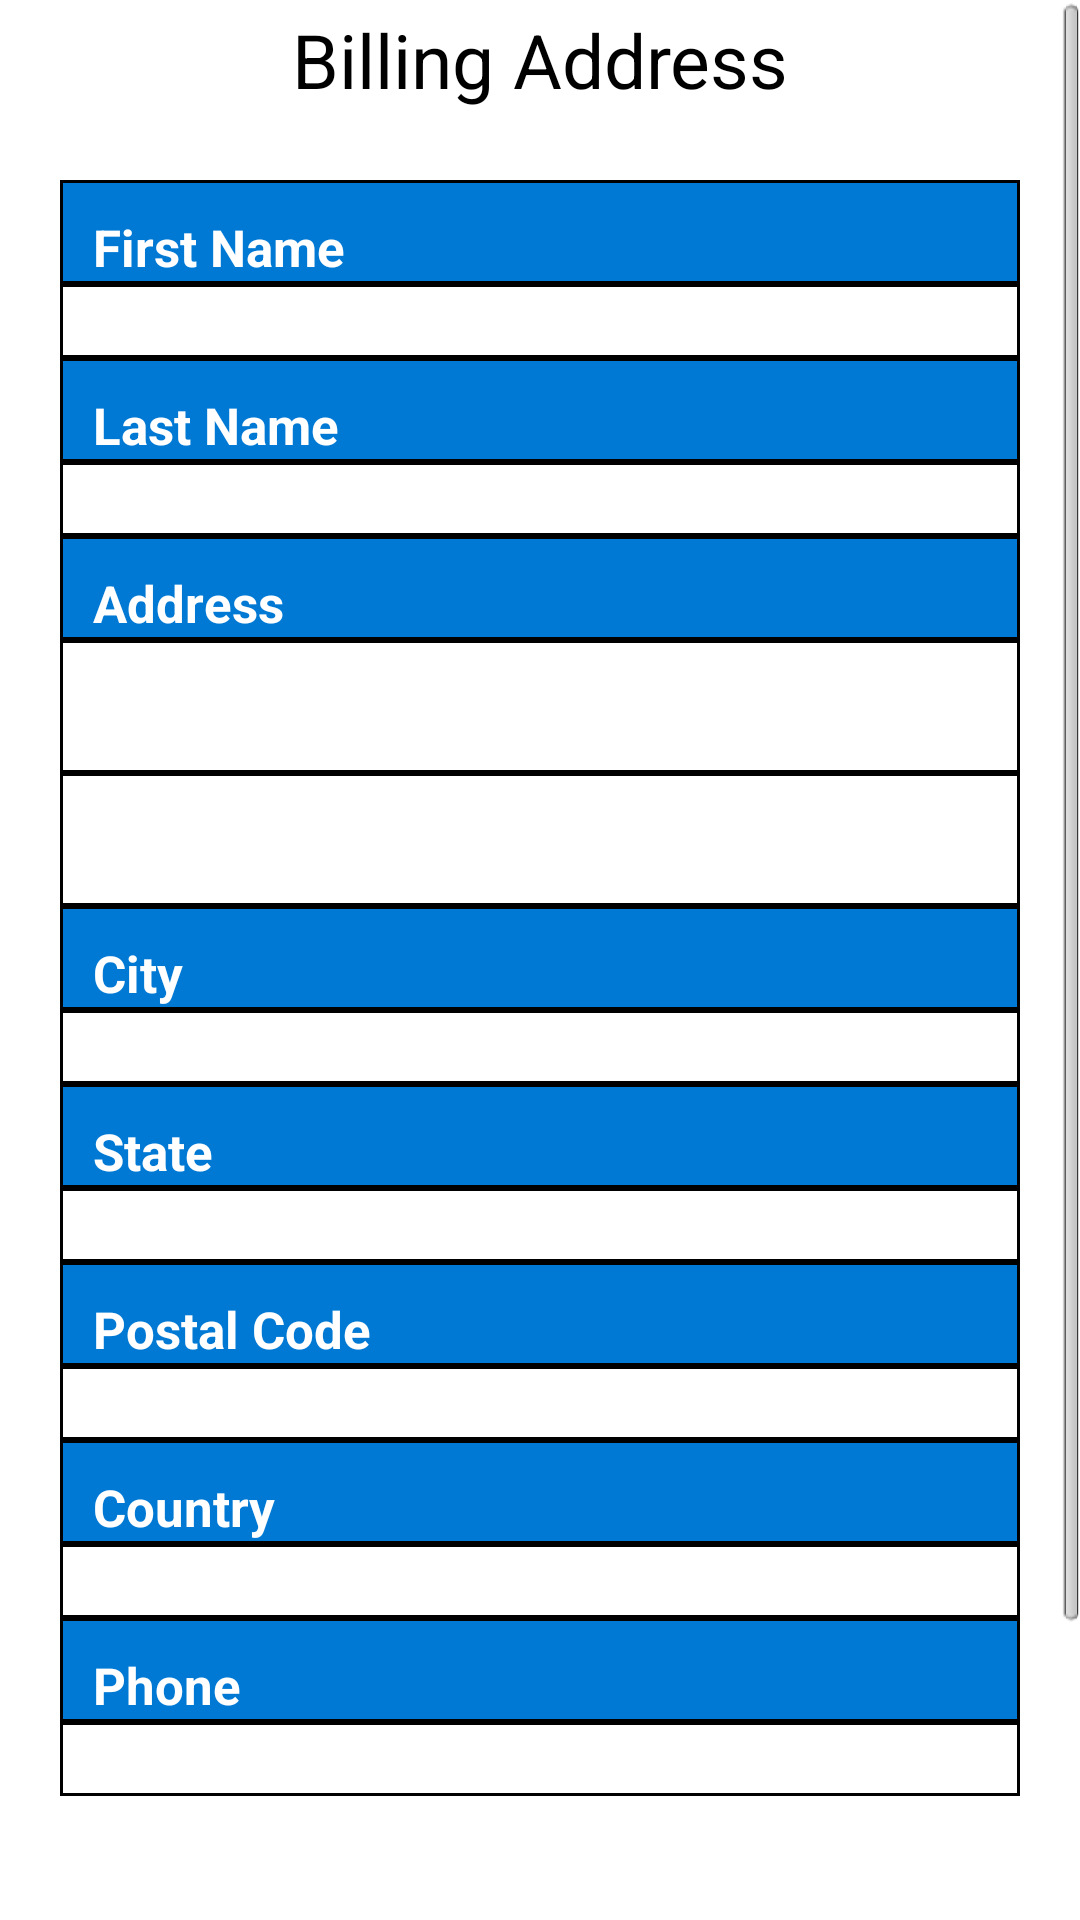

This screen was rendered from an Android layout file. Write that file and the resources it references.
<!-- AndroidManifest.xml: application theme AppTheme -->
<!-- res/layout/fragment_billingori.xml -->
<?xml version="1.0" encoding="utf-8"?>
<ScrollView xmlns:android="http://schemas.android.com/apk/res/android"
    xmlns:tools="http://schemas.android.com/tools"
    android:layout_width="fill_parent"
    android:layout_height="fill_parent"
    android:background="@color/white" >
<LinearLayout 
    android:layout_width="match_parent"
    android:layout_height="match_parent"
    android:orientation="vertical" 
    android:background="@color/white" >
	
    <TextView
        android:layout_width="match_parent"
        android:layout_height="40dp"
        android:gravity="center"
        android:text="Billing Address"
        android:textColor="#000000"
        android:textSize="25dp" />
    
    
<TableLayout
    android:background="#000000"
	android:layout_width="fill_parent"
	android:layout_height="wrap_content"
	android:layout_margin="20dp">
	<TableRow 
	    android:background="#0079D4"
  		android:layout_width="fill_parent"
  		android:layout_height="wrap_content"
  		android:layout_margin="1dp">
    <TextView
        android:layout_width="fill_parent"
        android:layout_height="wrap_content"
        android:paddingLeft="10dip"
        android:paddingRight="10dip"
        android:paddingTop="10dip"
        android:text="First Name"
        android:textColor="#ffffff"
        android:textStyle="bold"
        android:textSize="17dip" />
	</TableRow>
	
    
	<TableRow 
	    android:background="#FFFFFF"
  		android:layout_width="fill_parent"
  		android:layout_height="wrap_content"
  		android:layout_margin="1dp">
    <TextView
        android:id="@+id/billOriFirstName"
        android:layout_width="fill_parent"
        android:layout_height="wrap_content"
        android:layout_marginLeft="10dp"
        android:singleLine="true"
        android:textSize="17dip" />
	</TableRow>
   
	
	<TableRow 
	    android:background="#0079D4"
  		android:layout_width="fill_parent"
  		android:layout_height="wrap_content"
  		android:layout_margin="1dp">
    <TextView
        android:layout_width="fill_parent"
        android:layout_height="wrap_content"
        android:paddingLeft="10dip"
        android:paddingRight="10dip"
        android:paddingTop="10dip"
        android:text="Last Name"
        android:textColor="#ffffff"
        android:textStyle="bold"
        android:textSize="17dip" />
	</TableRow>
	
    
	<TableRow 
	    android:background="#FFFFFF"
  		android:layout_width="fill_parent"
  		android:layout_height="wrap_content"
  		android:layout_margin="1dp">
    <TextView
        android:id="@+id/billOriLastName"
        android:layout_width="fill_parent"
        android:layout_height="wrap_content"
        android:layout_marginLeft="10dp"
        android:singleLine="true"
        android:textSize="17dip" />
	</TableRow>
	
     
	<TableRow 
	    android:background="#0079D4"
  		android:layout_width="fill_parent"
  		android:layout_height="wrap_content"
  		android:layout_margin="1dp">
    <TextView
        android:layout_width="fill_parent"
        android:layout_height="wrap_content"
        android:paddingLeft="10dip"
        android:paddingRight="10dip"
        android:paddingTop="10dip"
        android:text="Address"
        android:textColor="#ffffff"
        android:textStyle="bold"
        android:textSize="17dip" />
	</TableRow>
	
    
    <TableRow 
	    android:background="#FFFFFF"
  		android:layout_width="fill_parent"
  		android:layout_height="wrap_content"
  		android:layout_margin="1dp">

    <TextView
        android:id="@+id/billOriAddress1"
        android:layout_width="fill_parent"
        android:layout_height="wrap_content"
        android:layout_marginLeft="10dp"
        android:layout_marginRight="10dp"
        android:layout_weight="0.82"
        android:gravity="top"
        android:lines="2"
        android:textSize="17dip" />

	</TableRow>
	
    
    <TableRow 
	    android:background="#FFFFFF"
  		android:layout_width="fill_parent"
  		android:layout_height="wrap_content"
  		android:layout_margin="1dp">

    <TextView
        android:id="@+id/billOriAddress2"
        android:layout_width="fill_parent"
        android:layout_height="wrap_content"
        android:layout_marginLeft="10dp"
        android:layout_marginRight="10dp"
        android:layout_weight="0.82"
        android:gravity="top"
        android:lines="2"
        android:textSize="17dip" />

	</TableRow>
	
     
	<TableRow 
	    android:background="#0079D4"
  		android:layout_width="fill_parent"
  		android:layout_height="wrap_content"
  		android:layout_margin="1dp">
    <TextView
        android:layout_width="fill_parent"
        android:layout_height="wrap_content"
        android:paddingLeft="10dip"
        android:paddingRight="10dip"
        android:paddingTop="10dip"
        android:text="City"
        android:textColor="#ffffff"
        android:textStyle="bold"
        android:textSize="17dip" />
	</TableRow>
	
    
    <TableRow 
	    android:background="#FFFFFF"
  		android:layout_width="fill_parent"
  		android:layout_height="wrap_content"
  		android:layout_margin="1dp">

    <TextView
        android:id="@+id/billOriCity"
        android:layout_width="fill_parent"
        android:layout_height="wrap_content"
        android:layout_marginLeft="10dp"
        android:layout_marginRight="10dp"
        android:layout_weight="0.82"
        android:gravity="top"
        android:lines="1"
        android:textSize="17dip" />

	</TableRow>
	
     
	<TableRow 
	    android:background="#0079D4"
  		android:layout_width="fill_parent"
  		android:layout_height="wrap_content"
  		android:layout_margin="1dp">
    <TextView
        android:layout_width="fill_parent"
        android:layout_height="wrap_content"
        android:paddingLeft="10dip"
        android:paddingRight="10dip"
        android:paddingTop="10dip"
        android:text="State"
        android:textColor="#ffffff"
        android:textStyle="bold"
        android:textSize="17dip" />
	</TableRow>
	
    
    <TableRow 
	    android:background="#FFFFFF"
  		android:layout_width="fill_parent"
  		android:layout_height="wrap_content"
  		android:layout_margin="1dp">

    <TextView
        android:id="@+id/billOriState"
        android:layout_width="fill_parent"
        android:layout_height="wrap_content"
        android:layout_marginLeft="10dp"
        android:layout_marginRight="10dp"
        android:layout_weight="0.82"
        android:gravity="top"
        android:lines="1"
        android:textSize="17dip" />

	</TableRow>
	
     
	<TableRow 
	    android:background="#0079D4"
  		android:layout_width="fill_parent"
  		android:layout_height="wrap_content"
  		android:layout_margin="1dp">
    <TextView
        android:layout_width="fill_parent"
        android:layout_height="wrap_content"
        android:paddingLeft="10dip"
        android:paddingRight="10dip"
        android:paddingTop="10dip"
        android:text="Postal Code"
        android:textColor="#ffffff"
        android:textStyle="bold"
        android:textSize="17dip" />
	</TableRow>
	
    
    <TableRow 
	    android:background="#FFFFFF"
  		android:layout_width="fill_parent"
  		android:layout_height="wrap_content"
  		android:layout_margin="1dp">

    <TextView
        android:id="@+id/billOriPostal"
        android:layout_width="fill_parent"
        android:layout_height="wrap_content"
        android:layout_marginLeft="10dp"
        android:layout_marginRight="10dp"
        android:layout_weight="0.82"
        android:gravity="top"
        android:lines="1"
        android:textSize="17dip" />

	</TableRow>
	
     
	<TableRow 
	    android:background="#0079D4"
  		android:layout_width="fill_parent"
  		android:layout_height="wrap_content"
  		android:layout_margin="1dp">
    <TextView
        android:layout_width="fill_parent"
        android:layout_height="wrap_content"
        android:paddingLeft="10dip"
        android:paddingRight="10dip"
        android:paddingTop="10dip"
        android:text="Country"
        android:textColor="#ffffff"
        android:textStyle="bold"
        android:textSize="17dip" />
	</TableRow>
	
    
    <TableRow 
	    android:background="#FFFFFF"
  		android:layout_width="fill_parent"
  		android:layout_height="wrap_content"
  		android:layout_margin="1dp">
    
    <TextView
        android:id="@+id/billOriCountry"
        android:layout_width="fill_parent"
        android:layout_height="wrap_content"
        android:layout_marginLeft="10dp"
        android:layout_marginRight="10dp"
        android:layout_weight="0.82"
        android:gravity="top"
        android:lines="1"
        android:textSize="17dip" />

	</TableRow>
	
     
	<TableRow 
	    android:background="#0079D4"
  		android:layout_width="fill_parent"
  		android:layout_height="wrap_content"
  		android:layout_margin="1dp">
    <TextView
        android:layout_width="fill_parent"
        android:layout_height="wrap_content"
        android:paddingLeft="10dip"
        android:paddingRight="10dip"
        android:paddingTop="10dip"
        android:text="Phone"
        android:textColor="#ffffff"
        android:textStyle="bold"
        android:textSize="17dip" />
	</TableRow>
	
    
    <TableRow 
	    android:background="#FFFFFF"
  		android:layout_width="fill_parent"
  		android:layout_height="wrap_content"
  		android:layout_margin="1dp">

    <TextView
        android:id="@+id/billOriPhone"
        android:layout_width="fill_parent"
        android:layout_height="wrap_content"
        android:layout_marginLeft="10dp"
        android:layout_marginRight="10dp"
        android:layout_weight="0.82"
        android:gravity="top"
        android:lines="1"
        android:textSize="17dip" />

	</TableRow>
</TableLayout>

 
    <LinearLayout
        android:layout_width="fill_parent"
        android:layout_height="wrap_content"
        android:orientation="horizontal" >

        

        <Button
            android:id="@+id/btnProceedToPayment"
            style="@style/btnStyleShakespeare"
            android:layout_width="fill_parent"
            android:layout_height="wrap_content"
            android:layout_marginBottom="10dp"
            android:layout_marginLeft="100dp"
            android:layout_marginRight="100dp"
            android:layout_marginTop="10dp"
            android:layout_weight="1"
            android:text="Pay Now"
            android:textColor="#ffffff" />

        
    </LinearLayout>

    <Button
        android:id="@+id/btnUpdateShipping"
        style="@style/btnStyleShakespeare"
        android:layout_width="fill_parent"
        android:layout_height="wrap_content"
        android:layout_marginLeft="100dp"
        android:layout_marginRight="100dp"
        android:text="Update Shipping Address"
        android:textColor="#ffffff" />

    <TextView
        android:id="@+id/product_error"
        android:layout_width="wrap_content"
        android:layout_height="wrap_content" />

</LinearLayout>
</ScrollView>
<!-- resources referenced by this layout -->
<resources>
  <color name="white">#FFFFFF</color>
  <style name="btnStyleShakespeare" parent="@android:style/Widget.Button">
         <item name="android:textSize">15sp</item>
         <item name="android:textStyle">bold</item>
         <item name="android:textColor">#FFFFFF</item>
         <item name="android:gravity">center</item>
         <item name="android:shadowColor">#000000</item>
         <item name="android:shadowDx">1</item>
         <item name="android:shadowDy">1</item>
         <item name="android:shadowRadius">0.6</item>
         <item name="android:background">@drawable/btn_shakespeare</item>
         <item name="android:padding">10dip</item>
     </style>
  <style name="AppTheme" parent="AppBaseTheme">
          
      </style>
  <style name="AppBaseTheme" parent="android:Theme.Light">
          
      </style>
</resources>
